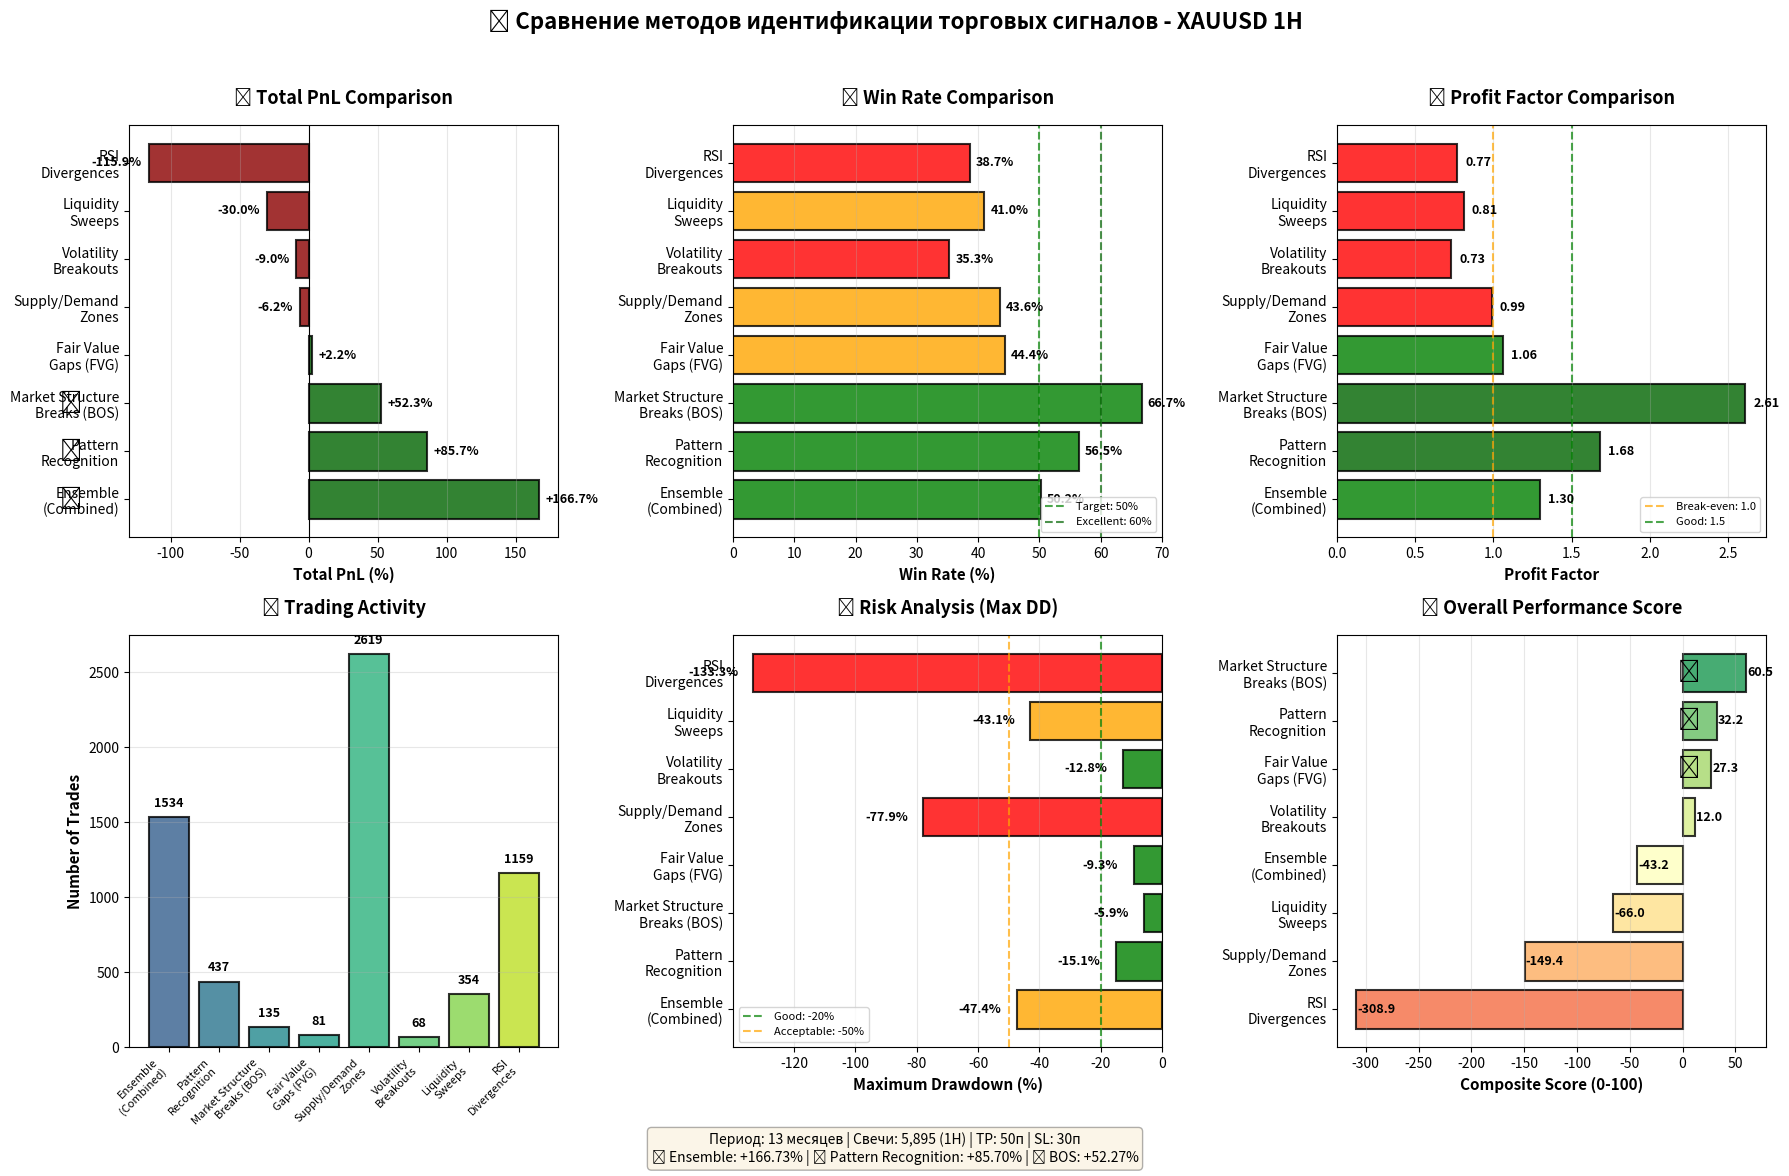

Write the Python code that produced this figure.
"""
Визуализация сравнения методов идентификации сигналов
"""

import pandas as pd
import matplotlib.pyplot as plt
import numpy as np

# Данные из бэктеста
data = {
    'Method': [
        'Ensemble\n(Combined)',
        'Pattern\nRecognition',
        'Market Structure\nBreaks (BOS)',
        'Fair Value\nGaps (FVG)',
        'Supply/Demand\nZones',
        'Volatility\nBreakouts',
        'Liquidity\nSweeps',
        'RSI\nDivergences'
    ],
    'Trades': [1534, 437, 135, 81, 2619, 68, 354, 1159],
    'Win_Rate': [50.2, 56.5, 66.7, 44.4, 43.6, 35.3, 41.0, 38.7],
    'Total_PnL': [166.73, 85.70, 52.27, 2.19, -6.15, -9.04, -30.00, -115.94],
    'Profit_Factor': [1.30, 1.68, 2.61, 1.06, 0.99, 0.73, 0.81, 0.77],
    'Max_DD': [-47.38, -15.07, -5.89, -9.28, -77.93, -12.79, -43.06, -133.29]
}

df = pd.DataFrame(data)

# Create figure
fig = plt.figure(figsize=(18, 12))

# Define colors
colors_pnl = ['darkgreen' if x > 0 else 'darkred' for x in df['Total_PnL']]
colors_wr = ['green' if x >= 50 else 'orange' if x >= 40 else 'red' for x in df['Win_Rate']]

# ========================================================================
# 1. Total PnL Comparison (главный график)
# ========================================================================
ax1 = plt.subplot(2, 3, 1)
bars = ax1.barh(df['Method'], df['Total_PnL'], color=colors_pnl, alpha=0.8, edgecolor='black', linewidth=1.5)
ax1.axvline(x=0, color='black', linestyle='-', linewidth=0.8)
ax1.set_xlabel('Total PnL (%)', fontsize=11, fontweight='bold')
ax1.set_title('📊 Total PnL Comparison', fontsize=13, fontweight='bold', pad=15)
ax1.grid(True, alpha=0.3, axis='x')

# Add value labels
for i, (bar, val) in enumerate(zip(bars, df['Total_PnL'])):
    width = bar.get_width()
    label_x = width + (5 if width > 0 else -5)
    ha = 'left' if width > 0 else 'right'
    ax1.text(label_x, bar.get_y() + bar.get_height()/2, 
             f'{val:+.1f}%',
             va='center', ha=ha, fontsize=9, fontweight='bold')

# Add medal emojis
best_3 = df.nlargest(3, 'Total_PnL')
for idx in best_3.index:
    if idx == best_3.index[0]:
        emoji = '🥇'
    elif idx == best_3.index[1]:
        emoji = '🥈'
    else:
        emoji = '🥉'
    y_pos = list(df['Method']).index(df.loc[idx, 'Method'])
    ax1.text(-180, y_pos, emoji, fontsize=16, va='center')

# ========================================================================
# 2. Win Rate Comparison
# ========================================================================
ax2 = plt.subplot(2, 3, 2)
bars_wr = ax2.barh(df['Method'], df['Win_Rate'], color=colors_wr, alpha=0.8, edgecolor='black', linewidth=1.5)
ax2.axvline(x=50, color='green', linestyle='--', linewidth=1.5, alpha=0.7, label='Target: 50%')
ax2.axvline(x=60, color='darkgreen', linestyle='--', linewidth=1.5, alpha=0.7, label='Excellent: 60%')
ax2.set_xlabel('Win Rate (%)', fontsize=11, fontweight='bold')
ax2.set_title('🎯 Win Rate Comparison', fontsize=13, fontweight='bold', pad=15)
ax2.grid(True, alpha=0.3, axis='x')
ax2.legend(fontsize=8, loc='lower right')

# Add value labels
for bar, val in zip(bars_wr, df['Win_Rate']):
    ax2.text(val + 1, bar.get_y() + bar.get_height()/2, 
             f'{val:.1f}%',
             va='center', ha='left', fontsize=9, fontweight='bold')

# ========================================================================
# 3. Profit Factor Comparison
# ========================================================================
ax3 = plt.subplot(2, 3, 3)
colors_pf = ['darkgreen' if x >= 1.5 else 'green' if x >= 1.0 else 'red' for x in df['Profit_Factor']]
bars_pf = ax3.barh(df['Method'], df['Profit_Factor'], color=colors_pf, alpha=0.8, edgecolor='black', linewidth=1.5)
ax3.axvline(x=1.0, color='orange', linestyle='--', linewidth=1.5, alpha=0.7, label='Break-even: 1.0')
ax3.axvline(x=1.5, color='green', linestyle='--', linewidth=1.5, alpha=0.7, label='Good: 1.5')
ax3.set_xlabel('Profit Factor', fontsize=11, fontweight='bold')
ax3.set_title('💰 Profit Factor Comparison', fontsize=13, fontweight='bold', pad=15)
ax3.grid(True, alpha=0.3, axis='x')
ax3.legend(fontsize=8, loc='lower right')

# Add value labels
for bar, val in zip(bars_pf, df['Profit_Factor']):
    ax3.text(val + 0.05, bar.get_y() + bar.get_height()/2, 
             f'{val:.2f}',
             va='center', ha='left', fontsize=9, fontweight='bold')

# ========================================================================
# 4. Number of Trades
# ========================================================================
ax4 = plt.subplot(2, 3, 4)
colors_trades = plt.cm.viridis(np.linspace(0.3, 0.9, len(df)))
bars_trades = ax4.bar(range(len(df)), df['Trades'], color=colors_trades, alpha=0.8, edgecolor='black', linewidth=1.5)
ax4.set_ylabel('Number of Trades', fontsize=11, fontweight='bold')
ax4.set_title('📈 Trading Activity', fontsize=13, fontweight='bold', pad=15)
ax4.set_xticks(range(len(df)))
ax4.set_xticklabels(df['Method'], rotation=45, ha='right', fontsize=8)
ax4.grid(True, alpha=0.3, axis='y')

# Add value labels
for bar, val in zip(bars_trades, df['Trades']):
    ax4.text(bar.get_x() + bar.get_width()/2, val + 50,
             f'{val}',
             ha='center', va='bottom', fontsize=9, fontweight='bold')

# ========================================================================
# 5. Maximum Drawdown
# ========================================================================
ax5 = plt.subplot(2, 3, 5)
colors_dd = ['green' if x > -20 else 'orange' if x > -50 else 'red' for x in df['Max_DD']]
bars_dd = ax5.barh(df['Method'], df['Max_DD'], color=colors_dd, alpha=0.8, edgecolor='black', linewidth=1.5)
ax5.axvline(x=-20, color='green', linestyle='--', linewidth=1.5, alpha=0.7, label='Good: -20%')
ax5.axvline(x=-50, color='orange', linestyle='--', linewidth=1.5, alpha=0.7, label='Acceptable: -50%')
ax5.set_xlabel('Maximum Drawdown (%)', fontsize=11, fontweight='bold')
ax5.set_title('📉 Risk Analysis (Max DD)', fontsize=13, fontweight='bold', pad=15)
ax5.grid(True, alpha=0.3, axis='x')
ax5.legend(fontsize=8, loc='lower left')

# Add value labels
for bar, val in zip(bars_dd, df['Max_DD']):
    label_x = val - 5
    ax5.text(label_x, bar.get_y() + bar.get_height()/2, 
             f'{val:.1f}%',
             va='center', ha='right', fontsize=9, fontweight='bold')

# ========================================================================
# 6. Overall Score (composite)
# ========================================================================
ax6 = plt.subplot(2, 3, 6)

# Calculate composite score
# Normalize metrics to 0-1 scale
norm_pnl = (df['Total_PnL'] - df['Total_PnL'].min()) / (df['Total_PnL'].max() - df['Total_PnL'].min())
norm_wr = df['Win_Rate'] / 100
norm_pf = df['Profit_Factor'] / df['Profit_Factor'].max()
norm_dd = 1 - (abs(df['Max_DD']) / abs(df['Max_DD'].max()))  # Inverse (less DD is better)

# Composite score (weighted average)
composite_score = (
    norm_pnl * 0.4 +      # 40% weight on PnL
    norm_wr * 0.25 +      # 25% weight on Win Rate
    norm_pf * 0.20 +      # 20% weight on Profit Factor
    norm_dd * 0.15        # 15% weight on low Drawdown
) * 100

df['Composite_Score'] = composite_score

# Plot
colors_score = plt.cm.RdYlGn(np.linspace(0.2, 0.9, len(df)))
sorted_df = df.sort_values('Composite_Score', ascending=True)
bars_score = ax6.barh(sorted_df['Method'], sorted_df['Composite_Score'], 
                      color=[colors_score[i] for i in range(len(sorted_df))],
                      alpha=0.8, edgecolor='black', linewidth=1.5)
ax6.set_xlabel('Composite Score (0-100)', fontsize=11, fontweight='bold')
ax6.set_title('🏆 Overall Performance Score', fontsize=13, fontweight='bold', pad=15)
ax6.grid(True, alpha=0.3, axis='x')

# Add value labels
for bar, val in zip(bars_score, sorted_df['Composite_Score']):
    ax6.text(val + 1, bar.get_y() + bar.get_height()/2, 
             f'{val:.1f}',
             va='center', ha='left', fontsize=9, fontweight='bold')

# Add medals
for i, idx in enumerate(sorted_df.index[-3:]):
    if i == 2:  # Best
        emoji = '🥇'
    elif i == 1:  # Second
        emoji = '🥈'
    else:  # Third
        emoji = '🥉'
    y_pos = list(sorted_df.index).index(idx)
    ax6.text(-5, y_pos, emoji, fontsize=16, va='center')

# ========================================================================
# Add overall title and description
# ========================================================================
fig.suptitle('🔍 Сравнение методов идентификации торговых сигналов - XAUUSD 1H', 
             fontsize=16, fontweight='bold', y=0.98)

# Add description box
description = (
    "Период: 13 месяцев | Свечи: 5,895 (1H) | TP: 50п | SL: 30п\n"
    "🥇 Ensemble: +166.73% | 🥈 Pattern Recognition: +85.70% | 🥉 BOS: +52.27%"
)
fig.text(0.5, 0.02, description, ha='center', fontsize=10, 
         bbox=dict(boxstyle='round', facecolor='wheat', alpha=0.3))

plt.tight_layout(rect=[0, 0.03, 1, 0.96])
plt.savefig('signal_methods_comparison.png', dpi=150, bbox_inches='tight')
print("✅ Visualization saved: signal_methods_comparison.png")

# ========================================================================
# Print summary
# ========================================================================
print("\n" + "="*80)
print("ИТОГОВАЯ ТАБЛИЦА")
print("="*80)

sorted_by_score = df.sort_values('Composite_Score', ascending=False)
print(f"\n{'Место':<7} {'Метод':<25} {'Score':<8} {'PnL':<10} {'WR%':<8} {'PF':<8} {'Trades':<8}")
print("-" * 80)

for i, (idx, row) in enumerate(sorted_by_score.iterrows()):
    emoji = "🥇" if i == 0 else "🥈" if i == 1 else "🥉" if i == 2 else "  "
    method_name = row['Method'].replace('\n', ' ')
    print(f"{emoji} #{i+1:<4} {method_name:<25} {row['Composite_Score']:>6.1f}  "
          f"{row['Total_PnL']:>+8.2f}%  {row['Win_Rate']:>6.1f}%  "
          f"{row['Profit_Factor']:>6.2f}  {row['Trades']:>6}")

print("\n" + "="*80)
print("РЕКОМЕНДАЦИИ")
print("="*80)

best = sorted_by_score.iloc[0]
print(f"\n🥇 ЛУЧШИЙ МЕТОД: {best['Method'].replace(chr(10), ' ')}")
print(f"   Composite Score: {best['Composite_Score']:.1f}/100")
print(f"   Total PnL: {best['Total_PnL']:+.2f}%")
print(f"   Win Rate: {best['Win_Rate']:.1f}%")
print(f"   Profit Factor: {best['Profit_Factor']:.2f}")
print(f"   Max DD: {best['Max_DD']:.2f}%")

print(f"\n💡 ТОП 3 РЕКОМЕНДАЦИИ:")
for i, (idx, row) in enumerate(sorted_by_score.head(3).iterrows()):
    method_name = row['Method'].replace('\n', ' ')
    print(f"   {i+1}. {method_name}: Score {row['Composite_Score']:.1f} (PnL: {row['Total_PnL']:+.2f}%)")

print("\n" + "="*80)
